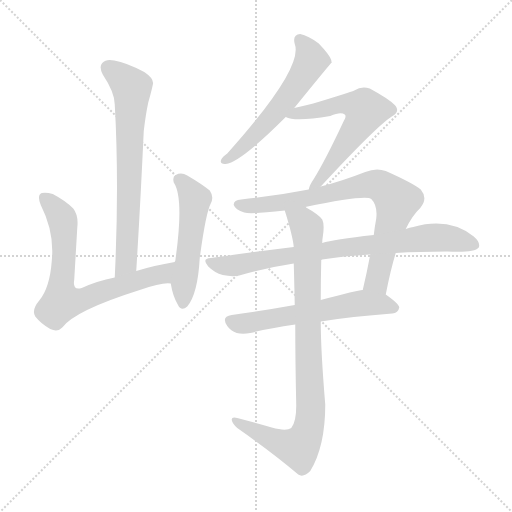
t = 0.00 s
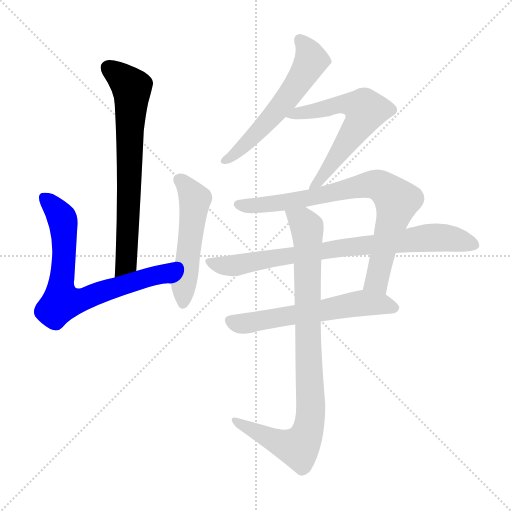
t = 1.45 s
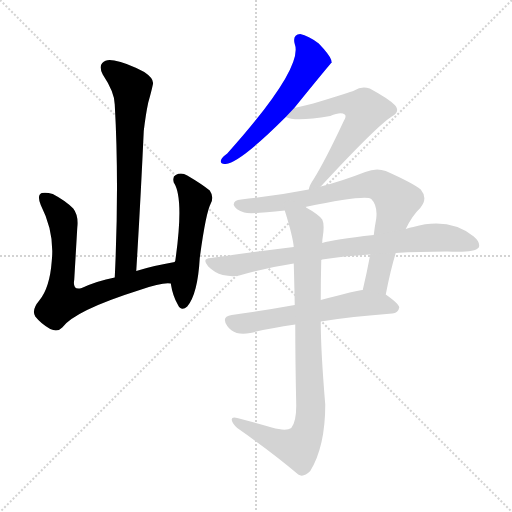
t = 2.90 s
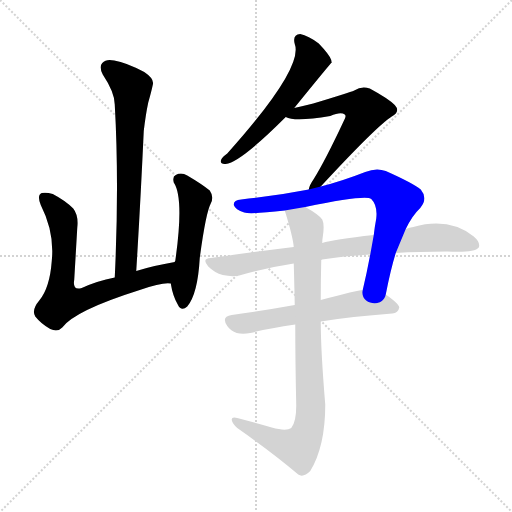
t = 4.35 s
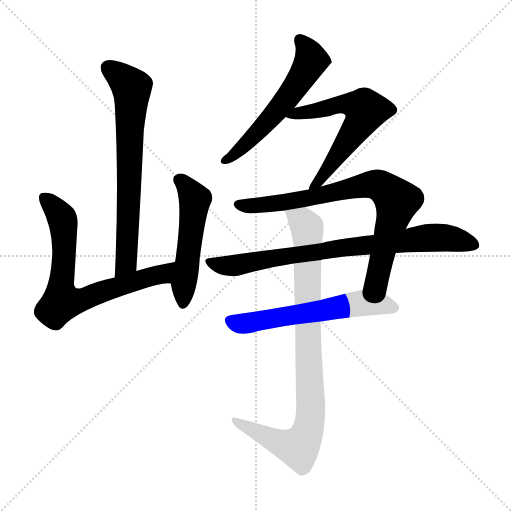
t = 5.80 s
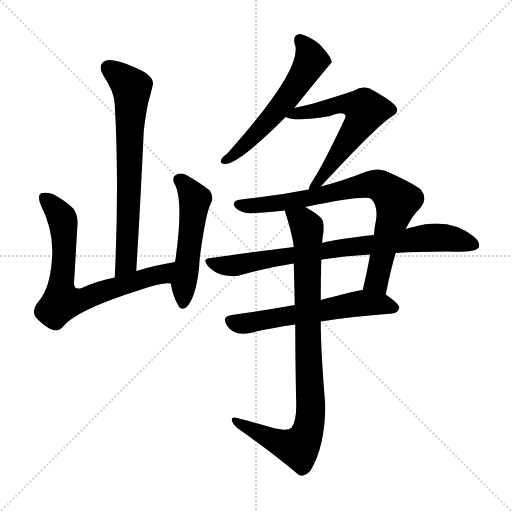
t = 7.25 s

The animated SVG that drew these frames (rendered in a browser with its animation timeline set to each time). Animation: 9 CSS @keyframes rules; one cycle of 7.25 s.

<svg version="1.1" viewBox="0 0 1024 1024" xmlns="http://www.w3.org/2000/svg">
  <g stroke="lightgray" stroke-dasharray="1,1" stroke-width="1" transform="scale(4, 4)">
    <line x1="0" y1="0" x2="256" y2="256"></line>
    <line x1="256" y1="0" x2="0" y2="256"></line>
    <line x1="128" y1="0" x2="128" y2="256"></line>
    <line x1="0" y1="128" x2="256" y2="128"></line>
  </g>
<g transform="scale(1, -1) translate(0, -900)">
   <style type="text/css">
    @keyframes keyframes0 {
      from {
       stroke: blue;
       stroke-dashoffset: 696;
       stroke-width: 128;
       }
       69% {
       animation-timing-function: step-end;
       stroke: blue;
       stroke-dashoffset: 0;
       stroke-width: 128;
       }
       to {
       stroke: black;
       stroke-width: 1024;
       }
       }
       #make-me-a-hanzi-animation-0 {
         animation: keyframes0 0.816406s both;
         animation-delay: 0.000000s;
         animation-timing-function: linear;
       }
    @keyframes keyframes1 {
      from {
       stroke: blue;
       stroke-dashoffset: 712;
       stroke-width: 128;
       }
       70% {
       animation-timing-function: step-end;
       stroke: blue;
       stroke-dashoffset: 0;
       stroke-width: 128;
       }
       to {
       stroke: black;
       stroke-width: 1024;
       }
       }
       #make-me-a-hanzi-animation-1 {
         animation: keyframes1 0.829427s both;
         animation-delay: 0.816406s;
         animation-timing-function: linear;
       }
    @keyframes keyframes2 {
      from {
       stroke: blue;
       stroke-dashoffset: 515;
       stroke-width: 128;
       }
       63% {
       animation-timing-function: step-end;
       stroke: blue;
       stroke-dashoffset: 0;
       stroke-width: 128;
       }
       to {
       stroke: black;
       stroke-width: 1024;
       }
       }
       #make-me-a-hanzi-animation-2 {
         animation: keyframes2 0.669108s both;
         animation-delay: 1.645833s;
         animation-timing-function: linear;
       }
    @keyframes keyframes3 {
      from {
       stroke: blue;
       stroke-dashoffset: 568;
       stroke-width: 128;
       }
       65% {
       animation-timing-function: step-end;
       stroke: blue;
       stroke-dashoffset: 0;
       stroke-width: 128;
       }
       to {
       stroke: black;
       stroke-width: 1024;
       }
       }
       #make-me-a-hanzi-animation-3 {
         animation: keyframes3 0.712240s both;
         animation-delay: 2.314941s;
         animation-timing-function: linear;
       }
    @keyframes keyframes4 {
      from {
       stroke: blue;
       stroke-dashoffset: 606;
       stroke-width: 128;
       }
       66% {
       animation-timing-function: step-end;
       stroke: blue;
       stroke-dashoffset: 0;
       stroke-width: 128;
       }
       to {
       stroke: black;
       stroke-width: 1024;
       }
       }
       #make-me-a-hanzi-animation-4 {
         animation: keyframes4 0.743164s both;
         animation-delay: 3.027181s;
         animation-timing-function: linear;
       }
    @keyframes keyframes5 {
      from {
       stroke: blue;
       stroke-dashoffset: 777;
       stroke-width: 128;
       }
       72% {
       animation-timing-function: step-end;
       stroke: blue;
       stroke-dashoffset: 0;
       stroke-width: 128;
       }
       to {
       stroke: black;
       stroke-width: 1024;
       }
       }
       #make-me-a-hanzi-animation-5 {
         animation: keyframes5 0.882324s both;
         animation-delay: 3.770345s;
         animation-timing-function: linear;
       }
    @keyframes keyframes6 {
      from {
       stroke: blue;
       stroke-dashoffset: 793;
       stroke-width: 128;
       }
       72% {
       animation-timing-function: step-end;
       stroke: blue;
       stroke-dashoffset: 0;
       stroke-width: 128;
       }
       to {
       stroke: black;
       stroke-width: 1024;
       }
       }
       #make-me-a-hanzi-animation-6 {
         animation: keyframes6 0.895345s both;
         animation-delay: 4.652669s;
         animation-timing-function: linear;
       }
    @keyframes keyframes7 {
      from {
       stroke: blue;
       stroke-dashoffset: 589;
       stroke-width: 128;
       }
       66% {
       animation-timing-function: step-end;
       stroke: blue;
       stroke-dashoffset: 0;
       stroke-width: 128;
       }
       to {
       stroke: black;
       stroke-width: 1024;
       }
       }
       #make-me-a-hanzi-animation-7 {
         animation: keyframes7 0.729329s both;
         animation-delay: 5.548014s;
         animation-timing-function: linear;
       }
    @keyframes keyframes8 {
      from {
       stroke: blue;
       stroke-dashoffset: 884;
       stroke-width: 128;
       }
       74% {
       animation-timing-function: step-end;
       stroke: blue;
       stroke-dashoffset: 0;
       stroke-width: 128;
       }
       to {
       stroke: black;
       stroke-width: 1024;
       }
       }
       #make-me-a-hanzi-animation-8 {
         animation: keyframes8 0.969401s both;
         animation-delay: 6.277344s;
         animation-timing-function: linear;
       }
</style>
<path d="M 272.5 358.0 Q 281.5 505.0 287.5 638.0 Q 291.5 672.0 296.5 695.0 Q 302.5 716.0 305.5 730.0 Q 309.5 742.0 288.5 756.0 Q 252.5 775.0 228.5 779.0 Q 212.5 783.0 204.5 774.0 Q 197.5 767.0 205.5 751.0 Q 229.5 715.0 229.5 691.0 Q 238.5 531.0 229.5 345.0 C 228.5 315.0 270.5 328.0 272.5 358.0 Z" fill="lightgray"></path> 
<path d="M 349.5 376.0 Q 307.5 369.0 272.5 358.0 L 229.5 345.0 Q 193.5 338.0 163.5 324.0 Q 144.5 318.0 148.5 341.0 Q 151.5 392.0 154.5 444.0 Q 157.5 469.0 146.5 483.0 Q 130.5 499.0 105.5 512.0 Q 92.5 516.0 83.5 514.0 Q 73.5 510.0 81.5 490.0 Q 109.5 435.0 103.5 378.0 Q 99.5 324.0 78.5 299.0 Q 62.5 280.0 70.5 267.0 Q 82.5 252.0 100.5 242.0 Q 115.5 235.0 124.5 245.0 Q 149.5 279.0 279.5 320.0 Q 325.5 336.0 341.5 333.0 C 371.5 334.0 379.5 381.0 349.5 376.0 Z" fill="lightgray"></path> 
<path d="M 341.5 333.0 Q 345.5 308.0 355.5 291.0 Q 362.5 276.0 374.5 287.0 Q 395.5 312.0 399.5 384.0 Q 411.5 474.0 421.5 493.0 Q 428.5 506.0 419.5 519.0 Q 403.5 532.0 374.5 549.0 Q 362.5 556.0 351.5 550.0 Q 344.5 547.0 347.5 535.0 Q 368.5 504.0 350.5 378.0 Q 349.5 378.0 349.5 376.0 L 341.5 333.0 Z" fill="lightgray"></path> 
<path d="M 588.5 684.0 Q 661.5 774.0 663.5 775.0 Q 662.5 778.0 662.5 780.0 Q 659.5 790.0 637.5 813.0 Q 616.5 829.0 600.5 832.0 Q 584.5 831.0 589.5 812.0 Q 607.5 764.0 454.5 593.0 Q 444.5 586.0 442.5 581.0 Q 438.5 571.0 451.5 572.0 Q 481.5 576.0 571.5 666.0 L 588.5 684.0 Z" fill="lightgray"></path> 
<path d="M 641.5 527.0 Q 752.5 647.0 783.5 667.0 Q 801.5 677.0 789.5 690.0 Q 776.5 703.0 739.5 723.0 Q 723.5 729.0 708.5 719.0 Q 699.5 715.0 626.5 693.0 Q 610.5 689.0 588.5 684.0 C 559.5 677.0 545.5 674.0 571.5 666.0 Q 589.5 656.0 660.5 668.0 Q 681.5 677.0 689.5 671.0 Q 693.5 668.0 687.5 658.0 Q 650.5 579.0 627.5 542.0 Q 618.5 529.0 617.5 521.0 C 607.5 493.0 621.5 505.0 641.5 527.0 Z" fill="lightgray"></path> 
<path d="M 771.5 311.0 Q 781.5 362.0 791.5 394.0 L 811.5 442.0 Q 824.5 469.0 840.5 484.0 Q 856.5 503.0 841.5 521.0 Q 825.5 534.0 771.5 558.0 Q 752.5 565.0 730.5 556.0 Q 684.5 538.0 641.5 527.0 L 617.5 521.0 Q 550.5 508.0 482.5 501.0 Q 466.5 500.0 467.5 490.0 Q 470.5 481.0 488.5 475.0 Q 500.5 471.0 569.5 479.0 L 610.5 486.0 Q 731.5 511.0 742.5 502.0 Q 755.5 489.0 752.5 463.0 Q 749.5 447.0 747.5 430.0 L 740.5 391.0 Q 733.5 354.0 725.5 320.0 C 718.5 291.0 765.5 282.0 771.5 311.0 Z" fill="lightgray"></path> 
<path d="M 791.5 394.0 Q 837.5 397.0 894.5 397.0 Q 948.5 394.0 957.5 405.0 Q 961.5 415.0 947.5 427.0 Q 898.5 466.0 826.5 446.0 Q 819.5 445.0 811.5 442.0 L 747.5 430.0 Q 666.5 421.0 644.5 414.0 L 587.5 406.0 Q 506.5 396.0 421.5 384.0 Q 402.5 383.0 416.5 367.0 Q 429.5 354.0 445.5 350.0 Q 464.5 346.0 478.5 349.0 Q 529.5 364.0 587.5 373.0 L 642.5 380.0 Q 642.5 381.0 644.5 381.0 Q 686.5 388.0 740.5 391.0 L 791.5 394.0 Z" fill="lightgray"></path> 
<path d="M 641.5 257.0 Q 702.5 267.0 784.5 273.0 Q 796.5 274.0 798.5 285.0 Q 798.5 292.0 771.5 311.0 L 725.5 320.0 Q 719.5 321.0 641.5 300.0 L 589.5 290.0 Q 522.5 278.0 463.5 270.0 Q 441.5 267.0 454.5 248.0 Q 461.5 238.0 473.5 234.0 Q 485.5 231.0 500.5 234.0 Q 536.5 243.0 590.5 251.0 L 641.5 257.0 Z" fill="lightgray"></path> 
<path d="M 543.5 45.0 Q 512.5 54.0 474.5 64.0 Q 462.5 67.0 463.5 60.0 Q 464.5 53.0 474.5 44.0 Q 547.5 -7.0 596.5 -49.0 Q 606.5 -56.0 620.5 -42.0 Q 650.5 7.0 650.5 91.0 Q 641.5 199.0 641.5 257.0 L 641.5 300.0 Q 641.5 340.0 642.5 380.0 L 644.5 414.0 Q 644.5 421.0 645.5 426.0 Q 649.5 451.0 644.5 461.0 Q 637.5 471.0 610.5 486.0 C 584.5 502.0 560.5 508.0 569.5 479.0 Q 585.5 428.0 587.5 406.0 L 587.5 373.0 Q 588.5 339.0 589.5 290.0 L 590.5 251.0 Q 590.5 182.0 592.5 89.0 Q 592.5 56.0 582.5 44.0 Q 572.5 37.0 543.5 45.0 Z" fill="lightgray"></path> 
      <clipPath id="make-me-a-hanzi-clip-0">
      <path d="M 272.5 358.0 Q 281.5 505.0 287.5 638.0 Q 291.5 672.0 296.5 695.0 Q 302.5 716.0 305.5 730.0 Q 309.5 742.0 288.5 756.0 Q 252.5 775.0 228.5 779.0 Q 212.5 783.0 204.5 774.0 Q 197.5 767.0 205.5 751.0 Q 229.5 715.0 229.5 691.0 Q 238.5 531.0 229.5 345.0 C 228.5 315.0 270.5 328.0 272.5 358.0 Z" fill="lightgray"></path>
      </clipPath>
      <path clip-path="url(#make-me-a-hanzi-clip-0)" d="M 216.5 765.0 L 263.5 724.0 L 252.5 374.0 L 234.5 353.0 " fill="none" id="make-me-a-hanzi-animation-0" stroke-dasharray="568 1136" stroke-linecap="round"></path>

      <clipPath id="make-me-a-hanzi-clip-1">
      <path d="M 349.5 376.0 Q 307.5 369.0 272.5 358.0 L 229.5 345.0 Q 193.5 338.0 163.5 324.0 Q 144.5 318.0 148.5 341.0 Q 151.5 392.0 154.5 444.0 Q 157.5 469.0 146.5 483.0 Q 130.5 499.0 105.5 512.0 Q 92.5 516.0 83.5 514.0 Q 73.5 510.0 81.5 490.0 Q 109.5 435.0 103.5 378.0 Q 99.5 324.0 78.5 299.0 Q 62.5 280.0 70.5 267.0 Q 82.5 252.0 100.5 242.0 Q 115.5 235.0 124.5 245.0 Q 149.5 279.0 279.5 320.0 Q 325.5 336.0 341.5 333.0 C 371.5 334.0 379.5 381.0 349.5 376.0 Z" fill="lightgray"></path>
      </clipPath>
      <path clip-path="url(#make-me-a-hanzi-clip-1)" d="M 88.5 504.0 L 125.5 460.0 L 123.5 296.0 L 166.5 301.0 L 322.5 351.0 L 342.5 370.0 " fill="none" id="make-me-a-hanzi-animation-1" stroke-dasharray="584 1168" stroke-linecap="round"></path>

      <clipPath id="make-me-a-hanzi-clip-2">
      <path d="M 341.5 333.0 Q 345.5 308.0 355.5 291.0 Q 362.5 276.0 374.5 287.0 Q 395.5 312.0 399.5 384.0 Q 411.5 474.0 421.5 493.0 Q 428.5 506.0 419.5 519.0 Q 403.5 532.0 374.5 549.0 Q 362.5 556.0 351.5 550.0 Q 344.5 547.0 347.5 535.0 Q 368.5 504.0 350.5 378.0 Q 349.5 378.0 349.5 376.0 L 341.5 333.0 Z" fill="lightgray"></path>
      </clipPath>
      <path clip-path="url(#make-me-a-hanzi-clip-2)" d="M 359.5 540.0 L 389.5 501.0 L 365.5 293.0 " fill="none" id="make-me-a-hanzi-animation-2" stroke-dasharray="387 774" stroke-linecap="round"></path>

      <clipPath id="make-me-a-hanzi-clip-3">
      <path d="M 588.5 684.0 Q 661.5 774.0 663.5 775.0 Q 662.5 778.0 662.5 780.0 Q 659.5 790.0 637.5 813.0 Q 616.5 829.0 600.5 832.0 Q 584.5 831.0 589.5 812.0 Q 607.5 764.0 454.5 593.0 Q 444.5 586.0 442.5 581.0 Q 438.5 571.0 451.5 572.0 Q 481.5 576.0 571.5 666.0 L 588.5 684.0 Z" fill="lightgray"></path>
      </clipPath>
      <path clip-path="url(#make-me-a-hanzi-clip-3)" d="M 600.5 819.0 L 617.5 798.0 L 622.5 778.0 L 594.5 730.0 L 519.5 639.0 L 450.5 580.0 " fill="none" id="make-me-a-hanzi-animation-3" stroke-dasharray="440 880" stroke-linecap="round"></path>

      <clipPath id="make-me-a-hanzi-clip-4">
      <path d="M 641.5 527.0 Q 752.5 647.0 783.5 667.0 Q 801.5 677.0 789.5 690.0 Q 776.5 703.0 739.5 723.0 Q 723.5 729.0 708.5 719.0 Q 699.5 715.0 626.5 693.0 Q 610.5 689.0 588.5 684.0 C 559.5 677.0 545.5 674.0 571.5 666.0 Q 589.5 656.0 660.5 668.0 Q 681.5 677.0 689.5 671.0 Q 693.5 668.0 687.5 658.0 Q 650.5 579.0 627.5 542.0 Q 618.5 529.0 617.5 521.0 C 607.5 493.0 621.5 505.0 641.5 527.0 Z" fill="lightgray"></path>
      </clipPath>
      <path clip-path="url(#make-me-a-hanzi-clip-4)" d="M 576.5 669.0 L 680.5 692.0 L 708.5 691.0 L 731.5 679.0 L 657.5 561.0 L 623.5 524.0 " fill="none" id="make-me-a-hanzi-animation-4" stroke-dasharray="478 956" stroke-linecap="round"></path>

      <clipPath id="make-me-a-hanzi-clip-5">
      <path d="M 771.5 311.0 Q 781.5 362.0 791.5 394.0 L 811.5 442.0 Q 824.5 469.0 840.5 484.0 Q 856.5 503.0 841.5 521.0 Q 825.5 534.0 771.5 558.0 Q 752.5 565.0 730.5 556.0 Q 684.5 538.0 641.5 527.0 L 617.5 521.0 Q 550.5 508.0 482.5 501.0 Q 466.5 500.0 467.5 490.0 Q 470.5 481.0 488.5 475.0 Q 500.5 471.0 569.5 479.0 L 610.5 486.0 Q 731.5 511.0 742.5 502.0 Q 755.5 489.0 752.5 463.0 Q 749.5 447.0 747.5 430.0 L 740.5 391.0 Q 733.5 354.0 725.5 320.0 C 718.5 291.0 765.5 282.0 771.5 311.0 Z" fill="lightgray"></path>
      </clipPath>
      <path clip-path="url(#make-me-a-hanzi-clip-5)" d="M 476.5 491.0 L 557.5 492.0 L 731.5 530.0 L 753.5 531.0 L 768.5 524.0 L 793.5 496.0 L 753.5 338.0 L 734.5 325.0 " fill="none" id="make-me-a-hanzi-animation-5" stroke-dasharray="649 1298" stroke-linecap="round"></path>

      <clipPath id="make-me-a-hanzi-clip-6">
      <path d="M 791.5 394.0 Q 837.5 397.0 894.5 397.0 Q 948.5 394.0 957.5 405.0 Q 961.5 415.0 947.5 427.0 Q 898.5 466.0 826.5 446.0 Q 819.5 445.0 811.5 442.0 L 747.5 430.0 Q 666.5 421.0 644.5 414.0 L 587.5 406.0 Q 506.5 396.0 421.5 384.0 Q 402.5 383.0 416.5 367.0 Q 429.5 354.0 445.5 350.0 Q 464.5 346.0 478.5 349.0 Q 529.5 364.0 587.5 373.0 L 642.5 380.0 Q 642.5 381.0 644.5 381.0 Q 686.5 388.0 740.5 391.0 L 791.5 394.0 Z" fill="lightgray"></path>
      </clipPath>
      <path clip-path="url(#make-me-a-hanzi-clip-6)" d="M 418.5 376.0 L 470.5 369.0 L 684.5 405.0 L 869.5 425.0 L 949.5 410.0 " fill="none" id="make-me-a-hanzi-animation-6" stroke-dasharray="665 1330" stroke-linecap="round"></path>

      <clipPath id="make-me-a-hanzi-clip-7">
      <path d="M 641.5 257.0 Q 702.5 267.0 784.5 273.0 Q 796.5 274.0 798.5 285.0 Q 798.5 292.0 771.5 311.0 L 725.5 320.0 Q 719.5 321.0 641.5 300.0 L 589.5 290.0 Q 522.5 278.0 463.5 270.0 Q 441.5 267.0 454.5 248.0 Q 461.5 238.0 473.5 234.0 Q 485.5 231.0 500.5 234.0 Q 536.5 243.0 590.5 251.0 L 641.5 257.0 Z" fill="lightgray"></path>
      </clipPath>
      <path clip-path="url(#make-me-a-hanzi-clip-7)" d="M 461.5 258.0 L 482.5 252.0 L 725.5 294.0 L 789.5 284.0 " fill="none" id="make-me-a-hanzi-animation-7" stroke-dasharray="461 922" stroke-linecap="round"></path>

      <clipPath id="make-me-a-hanzi-clip-8">
      <path d="M 543.5 45.0 Q 512.5 54.0 474.5 64.0 Q 462.5 67.0 463.5 60.0 Q 464.5 53.0 474.5 44.0 Q 547.5 -7.0 596.5 -49.0 Q 606.5 -56.0 620.5 -42.0 Q 650.5 7.0 650.5 91.0 Q 641.5 199.0 641.5 257.0 L 641.5 300.0 Q 641.5 340.0 642.5 380.0 L 644.5 414.0 Q 644.5 421.0 645.5 426.0 Q 649.5 451.0 644.5 461.0 Q 637.5 471.0 610.5 486.0 C 584.5 502.0 560.5 508.0 569.5 479.0 Q 585.5 428.0 587.5 406.0 L 587.5 373.0 Q 588.5 339.0 589.5 290.0 L 590.5 251.0 Q 590.5 182.0 592.5 89.0 Q 592.5 56.0 582.5 44.0 Q 572.5 37.0 543.5 45.0 Z" fill="lightgray"></path>
      </clipPath>
      <path clip-path="url(#make-me-a-hanzi-clip-8)" d="M 577.5 471.0 L 605.5 456.0 L 614.5 437.0 L 618.5 50.0 L 610.5 23.0 L 596.5 5.0 L 534.5 25.0 L 470.5 58.0 " fill="none" id="make-me-a-hanzi-animation-8" stroke-dasharray="756 1512" stroke-linecap="round"></path>

</g>
</svg>
